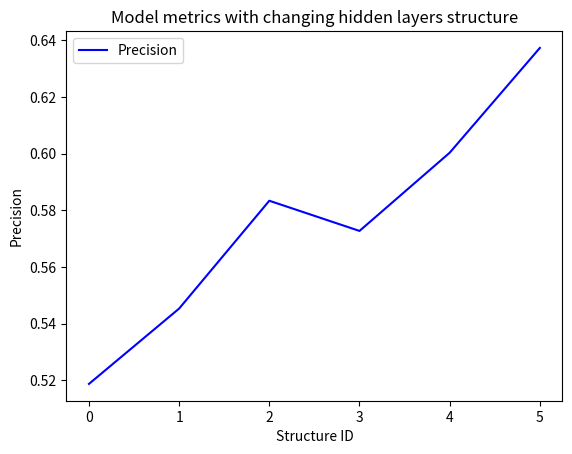
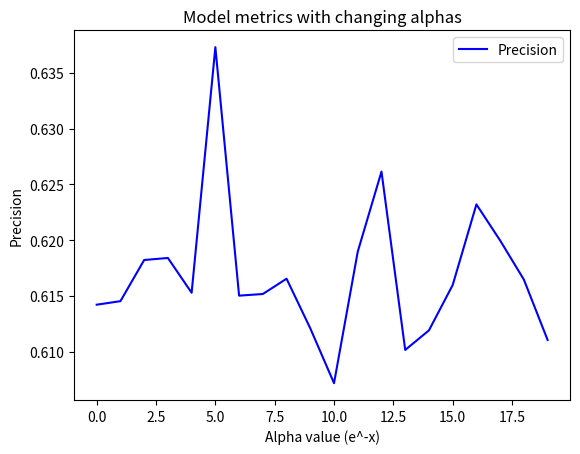

These figures' Python source, in order:
import matplotlib.pyplot as plt
import numpy
structures = [0,1,2,3,4,5]
alphas = numpy.logspace(-16,1,20)

results = [[{'F1': 0.0, 'recall': 0.0, 'precision': 0.525371383692234}, {'F1': 0.0, 'recall': 0.0, 'precision': 0.5400073387460755}, {'F1': 0.0, 'recall': 0.0, 'precision': 0.5209644629774364}, {'F1': 0.0, 'recall': 0.0, 'precision': 0.5206579700025663}, {'F1': 0.0, 'recall': 0.0, 'precision': 0.5399920802572494}, {'F1': 0.0, 'recall': 0.0, 'precision': 0.5187734452945214}, {'F1': 0.0, 'recall': 0.0, 'precision': 0.5310621738871018}, {'F1': 0.0, 'recall': 0.0, 'precision': 0.5389078224345243}, {'F1': 0.0, 'recall': 0.0, 'precision': 0.5392272360350254}, {'F1': 0.0, 'recall': 0.0, 'precision': 0.545524936103525}, {'F1': 0.0, 'recall': 0.0, 'precision': 0.546015216443332}, {'F1': 0.0, 'recall': 0.0, 'precision': 0.5219444758222229}, {'F1': 0.0, 'recall': 0.0, 'precision': 0.5314874923926552}, {'F1': 0.0, 'recall': 0.0, 'precision': 0.5301359707260246}, {'F1': 0.0, 'recall': 0.0, 'precision': 0.5390059570599592}, {'F1': 0.0, 'recall': 0.0, 'precision': 0.5401402350453705}, {'F1': 0.0, 'recall': 0.0, 'precision': 0.5431502538897715}, {'F1': 0.0, 'recall': 0.0, 'precision': 0.5169576141528495}, {'F1': 0.0, 'recall': 0.0, 'precision': 0.5334392790548051}, {'F1': 0.0, 'recall': 0.0, 'precision': 0.5232724131932296}], [{'F1': 0.0, 'recall': 0.0, 'precision': 0.5621462280939037}, {'F1': 0.0, 'recall': 0.0, 'precision': 0.5442829962590527}, {'F1': 0.0, 'recall': 0.0, 'precision': 0.5513243527913929}, {'F1': 0.0, 'recall': 0.0, 'precision': 0.5758883625919673}, {'F1': 0.0, 'recall': 0.0, 'precision': 0.565698747360251}, {'F1': 0.0, 'recall': 0.0, 'precision': 0.5453574799780185}, {'F1': 0.0, 'recall': 0.0, 'precision': 0.5537684527915445}, {'F1': 0.0, 'recall': 0.0, 'precision': 0.5584697361837758}, {'F1': 0.0, 'recall': 0.0, 'precision': 0.5652249968395673}, {'F1': 0.0, 'recall': 0.0, 'precision': 0.5672800045887582}, {'F1': 0.0, 'recall': 0.0, 'precision': 0.5565291137693447}, {'F1': 0.0, 'recall': 0.0, 'precision': 0.5547739785053085}, {'F1': 0.0, 'recall': 0.0, 'precision': 0.556375292710656}, {'F1': 0.0, 'recall': 0.0, 'precision': 0.5614152012855234}, {'F1': 0.0, 'recall': 0.0, 'precision': 0.5719943393924841}, {'F1': 0.0, 'recall': 0.0, 'precision': 0.5559133882669915}, {'F1': 0.0, 'recall': 0.0, 'precision': 0.5580449290932284}, {'F1': 0.0, 'recall': 0.0, 'precision': 0.5681613417808993}, {'F1': 0.0, 'recall': 0.0, 'precision': 0.5581274643996804}, {'F1': 0.0, 'recall': 0.0, 'precision': 0.5501991174725984}], [{'F1': 0.0, 'recall': 0.0, 'precision': 0.5846540558011964}, {'F1': 0.0, 'recall': 0.0, 'precision': 0.5752754241044258}, {'F1': 0.0, 'recall': 0.0, 'precision': 0.569699313409578}, {'F1': 0.0, 'recall': 0.0, 'precision': 0.5944988239081832}, {'F1': 0.0, 'recall': 0.0, 'precision': 0.5782997234447278}, {'F1': 0.0, 'recall': 0.0, 'precision': 0.5833932480507811}, {'F1': 0.0, 'recall': 0.0, 'precision': 0.574945284709497}, {'F1': 0.0, 'recall': 0.0, 'precision': 0.5752531061835664}, {'F1': 0.0, 'recall': 0.0, 'precision': 0.5891784916288076}, {'F1': 0.0, 'recall': 0.0, 'precision': 0.5832674909226301}, {'F1': 0.0, 'recall': 0.0, 'precision': 0.5645275393970118}, {'F1': 0.0, 'recall': 0.0, 'precision': 0.5746160142816583}, {'F1': 0.0, 'recall': 0.0, 'precision': 0.5701949047227657}, {'F1': 0.0, 'recall': 0.0, 'precision': 0.5804184783783651}, {'F1': 0.0, 'recall': 0.0, 'precision': 0.5726073832797844}, {'F1': 0.0, 'recall': 0.0, 'precision': 0.5846249516252259}, {'F1': 0.0, 'recall': 0.0, 'precision': 0.5719991881705262}, {'F1': 0.0, 'recall': 0.0, 'precision': 0.5746645434551125}, {'F1': 0.0, 'recall': 0.0, 'precision': 0.5636079052376934}, {'F1': 0.0, 'recall': 0.0, 'precision': 0.5840611861846426}], [{'F1': 0.0, 'recall': 0.0, 'precision': 0.5784529663673551}, {'F1': 0.0, 'recall': 0.0, 'precision': 0.5927940060418766}, {'F1': 0.0, 'recall': 0.0, 'precision': 0.5810818090336068}, {'F1': 0.0, 'recall': 0.0, 'precision': 0.5805923301536391}, {'F1': 0.0, 'recall': 0.0, 'precision': 0.5809515863867147}, {'F1': 0.0, 'recall': 0.0, 'precision': 0.5727447243453755}, {'F1': 0.0, 'recall': 0.0, 'precision': 0.5852934281177268}, {'F1': 0.0, 'recall': 0.0, 'precision': 0.5933446366251101}, {'F1': 0.0, 'recall': 0.0, 'precision': 0.5811185764596795}, {'F1': 0.0, 'recall': 0.0, 'precision': 0.5969671527794979}, {'F1': 0.0, 'recall': 0.0, 'precision': 0.592732654062543}, {'F1': 0.0, 'recall': 0.0, 'precision': 0.577245473893383}, {'F1': 0.0, 'recall': 0.0, 'precision': 0.5911681649764029}, {'F1': 0.0, 'recall': 0.0, 'precision': 0.579822573053484}, {'F1': 0.0, 'recall': 0.0, 'precision': 0.5954041158913337}, {'F1': 0.0, 'recall': 0.0, 'precision': 0.5711548782489595}, {'F1': 0.0, 'recall': 0.0, 'precision': 0.5838437479284908}, {'F1': 0.0, 'recall': 0.0, 'precision': 0.588433520488218}, {'F1': 0.0, 'recall': 0.0, 'precision': 0.590972374762237}, {'F1': 0.0, 'recall': 0.0, 'precision': 0.5921817570365987}], [{'F1': 0.0, 'recall': 0.0, 'precision': 0.601306832028137}, {'F1': 0.0, 'recall': 0.0, 'precision': 0.5964701374977889}, {'F1': 0.0, 'recall': 0.0, 'precision': 0.5965938264821928}, {'F1': 0.0, 'recall': 0.0, 'precision': 0.5994373569210862}, {'F1': 0.0, 'recall': 0.0, 'precision': 0.6030625064799232}, {'F1': 0.0, 'recall': 0.0, 'precision': 0.60032957123976}, {'F1': 0.0, 'recall': 0.0, 'precision': 0.5999859526522002}, {'F1': 0.0, 'recall': 0.0, 'precision': 0.5992815345981392}, {'F1': 0.0, 'recall': 0.0, 'precision': 0.6021230949778545}, {'F1': 0.0, 'recall': 0.0, 'precision': 0.5978781553774872}, {'F1': 0.0, 'recall': 0.0, 'precision': 0.6071468337299443}, {'F1': 0.0, 'recall': 0.0, 'precision': 0.6049613589667524}, {'F1': 0.0, 'recall': 0.0, 'precision': 0.6135323450489895}, {'F1': 0.0, 'recall': 0.0, 'precision': 0.5998353042435012}, {'F1': 0.0, 'recall': 0.0, 'precision': 0.6075641420271032}, {'F1': 0.0, 'recall': 0.0, 'precision': 0.6080708081110416}, {'F1': 0.0, 'recall': 0.0, 'precision': 0.6055336722886343}, {'F1': 0.0, 'recall': 0.0, 'precision': 0.5985561558120096}, {'F1': 0.0, 'recall': 0.0, 'precision': 0.6106041283609878}, {'F1': 0.0, 'recall': 0.0, 'precision': 0.5999551730513402}], [{'F1': 0.0, 'recall': 0.0, 'precision': 0.6142228482193489}, {'F1': 0.0, 'recall': 0.0, 'precision': 0.6145384281713643}, {'F1': 0.0, 'recall': 0.0, 'precision': 0.6182272588688943}, {'F1': 0.0, 'recall': 0.0, 'precision': 0.6184100414346321}, {'F1': 0.0, 'recall': 0.0, 'precision': 0.6152898779911362}, {'F1': 0.0, 'recall': 0.0, 'precision': 0.6373009798621825}, {'F1': 0.0, 'recall': 0.0, 'precision': 0.6150330746005139}, {'F1': 0.0, 'recall': 0.0, 'precision': 0.6151801250630682}, {'F1': 0.0, 'recall': 0.0, 'precision': 0.6165509472747859}, {'F1': 0.0, 'recall': 0.0, 'precision': 0.6121020530717697}, {'F1': 0.0, 'recall': 0.0, 'precision': 0.6071893450758721}, {'F1': 0.0, 'recall': 0.0, 'precision': 0.6189740384910335}, {'F1': 0.0, 'recall': 0.0, 'precision': 0.6261517427716548}, {'F1': 0.0, 'recall': 0.0, 'precision': 0.6101662509465691}, {'F1': 0.0, 'recall': 0.0, 'precision': 0.611922953774757}, {'F1': 0.0, 'recall': 0.0, 'precision': 0.6159833106373908}, {'F1': 0.0, 'recall': 0.0, 'precision': 0.6232102862779996}, {'F1': 0.0, 'recall': 0.0, 'precision': 0.6199764873536853}, {'F1': 0.0, 'recall': 0.0, 'precision': 0.6164699624449999}, {'F1': 0.0, 'recall': 0.0, 'precision': 0.6110621144310617}]]

import random
struct_i, alpha_i, precision = 0, 0, 0

# Iterate through information to identify best score
for i, result_dict in enumerate(results):
    collection = [d["precision"] for d in result_dict]
    if max(collection) > precision:
        alpha_i, struct_i = collection.index(max(collection)), i
        precision = max(collection)

plt.figure()
plt.title("Model metrics with changing hidden layers structure")

struc_range = range(len(structures))
precision = [results[i][alpha_i]["precision"] for i in struc_range]


plt.plot(range(len(structures)), precision, "b", label="Precision")

plt.ylabel("Precision")
plt.xlabel("Structure ID")
plt.legend()

plt.savefig("./results1conf.pdf", bbox_inches='tight')

plt.figure()
plt.title("Model metrics with changing alphas")

alpha_range = range(len(alphas))
precision = [results[struct_i][i]["precision"] for i in alpha_range]

plt.plot(alpha_range, precision, "b", label="Precision")

plt.ylabel("Precision")
plt.xlabel("Alpha value (e^-x)")

plt.legend()

plt.savefig("./results2conf.pdf", bbox_inches='tight')